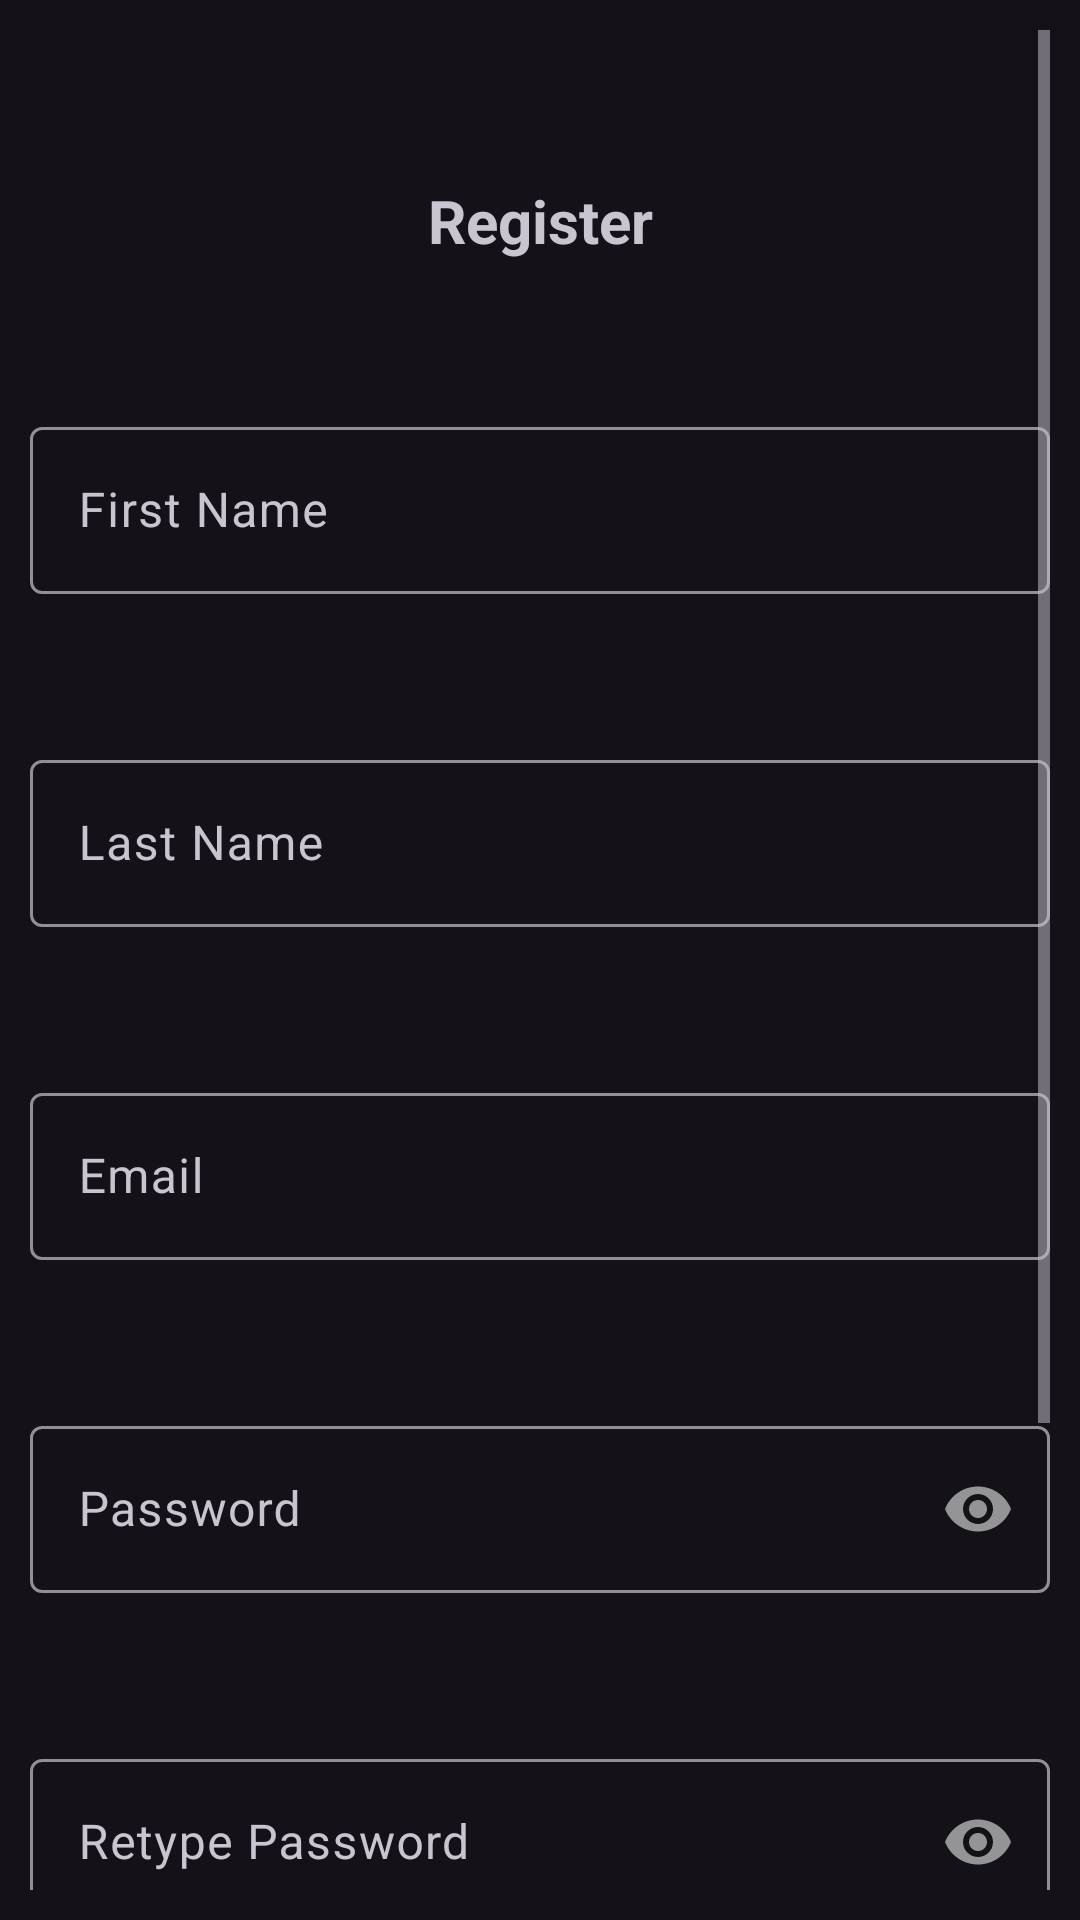

Android layout source for this screen:
<!-- AndroidManifest.xml: application theme Theme.Material3.Dark -->
<!-- res/layout/activity_main.xml -->
<?xml version="1.0" encoding="utf-8"?>
<LinearLayout xmlns:android="http://schemas.android.com/apk/res/android"
    xmlns:app="http://schemas.android.com/apk/res-auto"
    xmlns:tools="http://schemas.android.com/tools"
    android:layout_width="match_parent"
    android:layout_height="match_parent"
    android:orientation="vertical"
    android:padding="10dp"
    tools:context=".MainActivity">

    <ScrollView
        android:layout_width="match_parent"
        android:layout_height="match_parent">

        <LinearLayout
            android:layout_width="match_parent"
            android:layout_height="wrap_content"
            android:orientation="vertical">

            <TextView
                android:text="Register"
                android:textSize="20dp"
                android:gravity="center"
                android:textStyle="bold"
                android:layout_marginTop="50dp"
                android:layout_width="match_parent"
                android:layout_height="wrap_content"/>

            <com.google.android.material.textfield.TextInputLayout
                android:id="@+id/first_nameLayout"
                android:layout_width="match_parent"
                android:layout_height="wrap_content"
                android:layout_marginTop="50dp">
                <com.google.android.material.textfield.TextInputEditText
                    android:id="@+id/first_name"
                    android:layout_width="match_parent"
                    android:layout_height="wrap_content"
                    android:layout_marginTop="50dp"
                    android:hint="First Name" />
            </com.google.android.material.textfield.TextInputLayout>

            <com.google.android.material.textfield.TextInputLayout
                android:id="@+id/last_nameLayout"
                android:layout_width="match_parent"
                android:layout_height="wrap_content"
                android:layout_below="@id/first_name"
                android:layout_marginTop="50dp">
                <com.google.android.material.textfield.TextInputEditText
                    android:id="@+id/last_name"
                    android:layout_width="match_parent"
                    android:layout_height="wrap_content"
                    android:layout_marginTop="50dp"
                    android:hint="Last Name" />
            </com.google.android.material.textfield.TextInputLayout>

            <com.google.android.material.textfield.TextInputLayout
                android:id="@+id/emailLayout"
                android:layout_width="match_parent"
                android:layout_height="wrap_content"
                android:layout_below="@id/first_name"
                android:layout_marginTop="50dp">
                <com.google.android.material.textfield.TextInputEditText
                    android:id="@+id/username"
                    android:layout_width="match_parent"
                    android:layout_height="wrap_content"
                    android:layout_marginTop="50dp"
                    android:hint="Email" />
            </com.google.android.material.textfield.TextInputLayout>

            <com.google.android.material.textfield.TextInputLayout
                android:id="@+id/etPasswordLayout"
                android:layout_width="match_parent"
                android:layout_height="wrap_content"
                app:passwordToggleEnabled="true"
                android:layout_below="@id/username"
                android:layout_marginTop="50dp">
                <com.google.android.material.textfield.TextInputEditText
                    android:id="@+id/password"
                    android:layout_width="match_parent"
                    android:layout_height="wrap_content"
                    android:hint="Password"
                    android:inputType="textPassword" />
            </com.google.android.material.textfield.TextInputLayout>


            <com.google.android.material.textfield.TextInputLayout
                android:id="@+id/RePasswordLayout"
                android:layout_width="match_parent"
                android:layout_height="wrap_content"
                app:passwordToggleEnabled="true"
                android:layout_below="@id/password"
                android:layout_marginTop="50dp">
                <com.google.android.material.textfield.TextInputEditText
                    android:id="@+id/repassword"
                    android:layout_width="match_parent"
                    android:layout_height="wrap_content"
                    android:hint="Retype Password"
                    android:inputType="textPassword" />
            </com.google.android.material.textfield.TextInputLayout>

            <ProgressBar
                android:id="@+id/progressBar"
                android:visibility="gone"
                android:layout_width="wrap_content"
                android:layout_height="wrap_content"/>

            <Button
                android:id="@+id/btnsignup"
                android:layout_width="match_parent"
                android:layout_height="wrap_content"
                android:layout_below="@+id/repassword"
                android:layout_marginTop="50dp"
                android:text="Register" />

            <Button
                android:id="@+id/btnsignin"
                android:layout_width="match_parent"
                android:layout_height="wrap_content"
                android:layout_below="@+id/btnsignup"
                android:layout_marginTop="50dp"
                android:text="Log in" />

        </LinearLayout>

    </ScrollView>

</LinearLayout>
<!-- resources referenced by this layout -->
<resources>

</resources>
